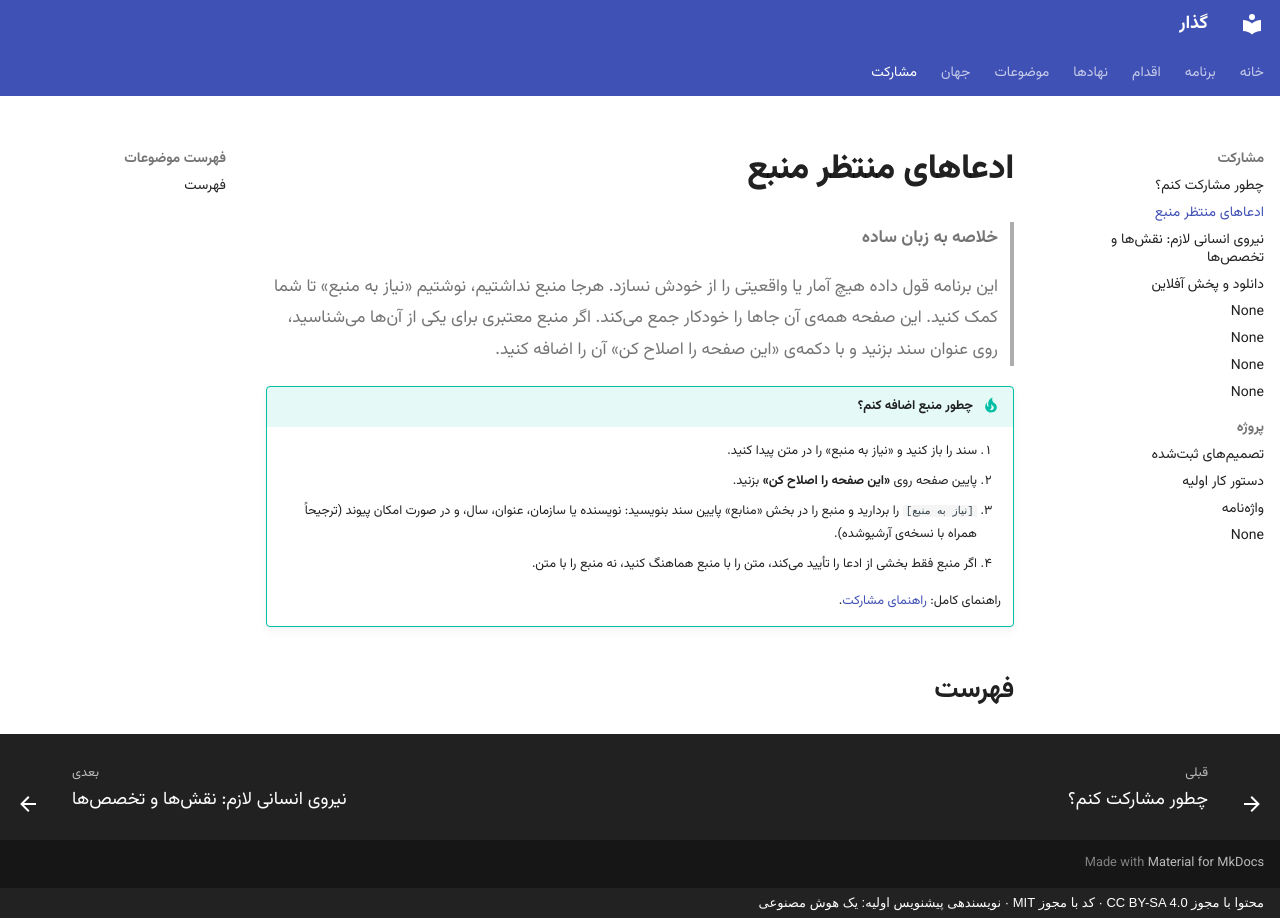

repository: 25mordad/iran-gozar · page: needs-sources/index.html · generator: mkdocs · copyright: محتوا با مجوز CC BY-SA 4.0 · کد با مجوز MIT · نویسندهی پیشنویس اولیه: یک هوش مصنوعی

---
title: ادعاهای منتظر منبع
description: فهرست خودکار همهی ادعاهایی که در اسناد گذار هنوز منبع ندارند
search:
  exclude: true
---

# ادعاهای منتظر منبع

> **خلاصه به زبان ساده**
>
> این برنامه قول داده هیچ آمار یا واقعیتی را از خودش نسازد.
> هرجا منبع نداشتیم، نوشتیم «نیاز به منبع» تا شما کمک کنید.
> این صفحه همهی آن جاها را خودکار جمع میکند.
> اگر منبع معتبری برای یکی از آنها میشناسید، روی عنوان سند بزنید و با دکمهی «این صفحه را اصلاح کن» آن را اضافه کنید.

!!! tip "چطور منبع اضافه کنم؟"

    1. سند را باز کنید و «نیاز به منبع» را در متن پیدا کنید.
    2. پایین صفحه روی **«این صفحه را اصلاح کن»** بزنید.
    3. `[نیاز به منبع]` را بردارید و منبع را در بخش «منابع» پایین سند بنویسید: نویسنده یا سازمان، عنوان، سال، و در صورت امکان پیوند (ترجیحاً همراه با نسخهی آرشیوشده).
    4. اگر منبع فقط بخشی از ادعا را تأیید میکند، متن را با منبع هماهنگ کنید، نه منبع را با متن.

    راهنمای کامل: [راهنمای مشارکت](project/contributing.md).

## فهرست

<!-- gozar:needs-sources -->
